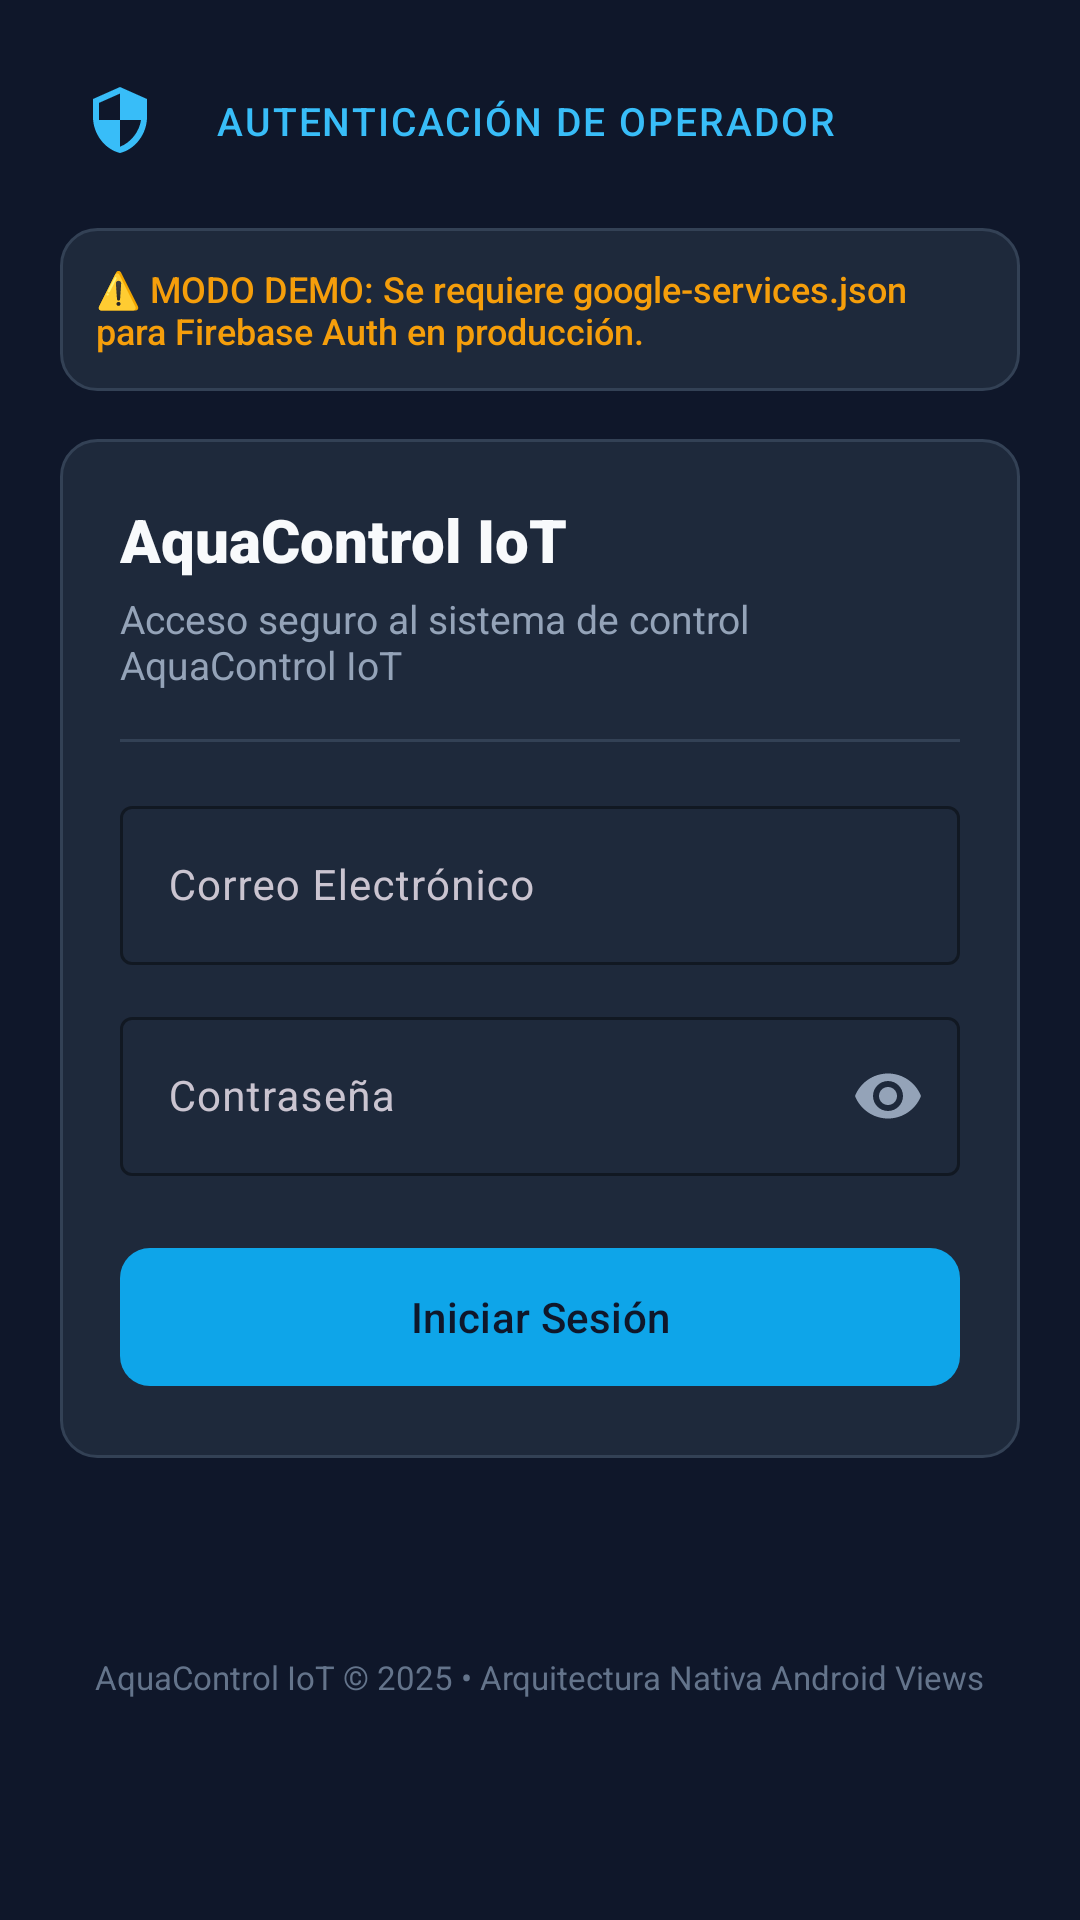

Write the Android layout XML for this screen, with the resource values it uses.
<!-- AndroidManifest.xml: activity theme Theme.AquaControlIoT -->
<!-- res/layout/activity_login.xml -->
<?xml version="1.0" encoding="utf-8"?>
<ScrollView xmlns:android="http://schemas.android.com/apk/res/android"
    xmlns:app="http://schemas.android.com/apk/res-auto"
    xmlns:tools="http://schemas.android.com/tools"
    android:layout_width="match_parent"
    android:layout_height="match_parent"
    android:background="@color/scada_bg_dark"
    android:fillViewport="true"
    tools:context=".auth.LoginActivity">

    <androidx.constraintlayout.widget.ConstraintLayout
        android:layout_width="match_parent"
        android:layout_height="wrap_content"
        android:padding="20dp">

        
        <ImageButton
            android:id="@+id/btnBack"
            android:layout_width="40dp"
            android:layout_height="40dp"
            android:background="?attr/selectableItemBackgroundBorderless"
            android:contentDescription="@null"
            android:src="@drawable/ic_shield_auth"
            app:layout_constraintStart_toStartOf="parent"
            app:layout_constraintTop_toTopOf="parent"
            app:tint="@color/scada_cyan_secondary" />

        <TextView
            android:id="@+id/tvHeaderTag"
            android:layout_width="wrap_content"
            android:layout_height="wrap_content"
            android:layout_marginStart="12dp"
            android:fontFamily="sans-serif-medium"
            android:letterSpacing="0.05"
            android:text="@string/login_title"
            android:textColor="@color/scada_cyan_secondary"
            android:textSize="13sp"
            app:layout_constraintBottom_toBottomOf="@id/btnBack"
            app:layout_constraintStart_toEndOf="@id/btnBack"
            app:layout_constraintTop_toTopOf="@id/btnBack" />

        
        <LinearLayout
            android:id="@+id/layoutAuthStatusBanner"
            android:layout_width="0dp"
            android:layout_height="wrap_content"
            android:layout_marginTop="16dp"
            android:background="@drawable/bg_scada_panel"
            android:orientation="horizontal"
            android:padding="12dp"
            app:layout_constraintEnd_toEndOf="parent"
            app:layout_constraintStart_toStartOf="parent"
            app:layout_constraintTop_toBottomOf="@id/btnBack">

            <TextView
                android:id="@+id/tvAuthStatusBanner"
                android:layout_width="match_parent"
                android:layout_height="wrap_content"
                android:fontFamily="sans-serif-medium"
                android:text="@string/demo_mode_banner"
                android:textColor="@color/scada_accent_amber"
                android:textSize="12sp" />
        </LinearLayout>

        
        <LinearLayout
            android:id="@+id/cardLoginForm"
            android:layout_width="0dp"
            android:layout_height="wrap_content"
            android:layout_marginTop="16dp"
            android:background="@drawable/bg_scada_panel"
            android:orientation="vertical"
            android:padding="20dp"
            app:layout_constraintEnd_toEndOf="parent"
            app:layout_constraintStart_toStartOf="parent"
            app:layout_constraintTop_toBottomOf="@id/layoutAuthStatusBanner">

            <TextView
                android:layout_width="wrap_content"
                android:layout_height="wrap_content"
                android:fontFamily="sans-serif-black"
                android:text="@string/welcome_title"
                android:textColor="@color/scada_text_primary"
                android:textSize="20sp" />

            <TextView
                android:layout_width="wrap_content"
                android:layout_height="wrap_content"
                android:layout_marginTop="4dp"
                android:text="@string/login_subtitle"
                android:textColor="@color/scada_text_secondary"
                android:textSize="13sp" />

            <View
                android:layout_width="match_parent"
                android:layout_height="1dp"
                android:layout_marginVertical="16dp"
                android:background="@color/scada_surface_stroke" />

            
            <com.google.android.material.textfield.TextInputLayout
                android:id="@+id/tilEmail"
                style="@style/Widget.Material3.TextInputLayout.OutlinedBox"
                android:layout_width="match_parent"
                android:layout_height="wrap_content"
                android:hint="@string/label_email"
                app:boxStrokeColor="@color/scada_cyan_primary"
                app:hintTextColor="@color/scada_cyan_secondary">

                <com.google.android.material.textfield.TextInputEditText
                    android:id="@+id/etEmail"
                    android:layout_width="match_parent"
                    android:layout_height="wrap_content"
                    android:inputType="textEmailAddress"
                    android:textColor="@color/scada_text_primary"
                    android:textSize="14sp" />
            </com.google.android.material.textfield.TextInputLayout>

            
            <com.google.android.material.textfield.TextInputLayout
                android:id="@+id/tilPassword"
                style="@style/Widget.Material3.TextInputLayout.OutlinedBox"
                android:layout_width="match_parent"
                android:layout_height="wrap_content"
                android:layout_marginTop="12dp"
                android:hint="@string/label_password"
                app:boxStrokeColor="@color/scada_cyan_primary"
                app:endIconMode="password_toggle"
                app:endIconTint="@color/scada_text_secondary"
                app:hintTextColor="@color/scada_cyan_secondary">

                <com.google.android.material.textfield.TextInputEditText
                    android:id="@+id/etPassword"
                    android:layout_width="match_parent"
                    android:layout_height="wrap_content"
                    android:inputType="textPassword"
                    android:textColor="@color/scada_text_primary"
                    android:textSize="14sp" />
            </com.google.android.material.textfield.TextInputLayout>

            
            <ProgressBar
                android:id="@+id/pbLoading"
                android:layout_width="wrap_content"
                android:layout_height="wrap_content"
                android:layout_gravity="center"
                android:layout_marginTop="16dp"
                android:indeterminateTint="@color/scada_cyan_primary"
                android:visibility="gone" />

            
            <com.google.android.material.button.MaterialButton
                android:id="@+id/btnLogin"
                style="@style/Widget.Material3.Button"
                android:layout_width="match_parent"
                android:layout_height="54dp"
                android:layout_marginTop="20dp"
                android:text="@string/btn_login"
                android:textColor="@color/scada_bg_dark"
                android:textSize="14sp"
                app:backgroundTint="@color/scada_cyan_primary"
                app:cornerRadius="10dp" />
        </LinearLayout>

        
        <TextView
            android:id="@+id/tvFooterLogin"
            android:layout_width="wrap_content"
            android:layout_height="wrap_content"
            android:layout_marginTop="24dp"
            android:layout_marginBottom="12dp"
            android:text="@string/footer_text"
            android:textColor="@color/scada_text_muted"
            android:textSize="11sp"
            app:layout_constraintBottom_toBottomOf="parent"
            app:layout_constraintEnd_toEndOf="parent"
            app:layout_constraintStart_toStartOf="parent"
            app:layout_constraintTop_toBottomOf="@id/cardLoginForm" />

    </androidx.constraintlayout.widget.ConstraintLayout>
</ScrollView>
<!-- resources referenced by this layout -->
<resources>
  <color name="scada_accent_amber">#F59E0B</color>
  <color name="scada_bg_dark">#0F172A</color>
  <color name="scada_cyan_primary">#0EA5E9</color>
  <color name="scada_cyan_secondary">#38BDF8</color>
  <color name="scada_surface_stroke">#334155</color>
  <color name="scada_text_muted">#64748B</color>
  <color name="scada_text_primary">#F8FAFC</color>
  <color name="scada_text_secondary">#94A3B8</color>
  <!-- drawable bg_scada_panel (drawable) -->
  <?xml version="1.0" encoding="utf-8"?>
  <shape xmlns:android="http://schemas.android.com/apk/res/android"
      android:shape="rectangle">
      <solid android:color="@color/scada_surface" />
      <stroke
          android:width="1dp"
          android:color="@color/scada_surface_stroke" />
      <corners android:radius="12dp" />
  </shape>
  <!-- drawable ic_shield_auth (drawable) -->
  <vector xmlns:android="http://schemas.android.com/apk/res/android"
      android:width="24dp"
      android:height="24dp"
      android:viewportWidth="24"
      android:viewportHeight="24">
    <path
        android:fillColor="#38BDF8"
        android:pathData="M12,1L3,5V11C3,16.55 6.84,21.74 12,23C17.16,21.74 21,16.55 21,11V5L12,1ZM12,11.99H19C18.47,15.86 15.72,19.41 12,20.93V12H5V6.3L12,3.19V11.99Z"/>
  </vector>
  <string name="btn_login">Iniciar Sesión</string>
  <string name="demo_mode_banner">⚠️ MODO DEMO: Se requiere google-services.json para Firebase Auth en producción.</string>
  <string name="footer_text">AquaControl IoT © 2025 • Arquitectura Nativa Android Views</string>
  <string name="label_email">Correo Electrónico</string>
  <string name="label_password">Contraseña</string>
  <string name="login_subtitle">Acceso seguro al sistema de control AquaControl IoT</string>
  <string name="login_title">AUTENTICACIÓN DE OPERADOR</string>
  <string name="welcome_title">AquaControl IoT</string>
  <style name="Theme.AquaControlIoT" parent="Theme.Material3.Dark.NoActionBar">
          
          <item name="android:windowBackground">@color/scada_bg_dark</item>
          <item name="android:colorBackground">@color/scada_bg_dark</item>
  
          
          <item name="colorPrimary">@color/scada_cyan_primary</item>
          <item name="colorOnPrimary">@color/scada_bg_dark</item>
          <item name="colorSecondary">@color/scada_cyan_secondary</item>
          <item name="colorOnSecondary">@color/scada_bg_dark</item>
  
          
          <item name="colorSurface">@color/scada_surface</item>
          <item name="colorOnSurface">@color/scada_text_primary</item>
  
          
          <item name="android:statusBarColor">@color/scada_bg_dark</item>
          <item name="android:navigationBarColor">@color/scada_bg_dark</item>
      </style>
  <color name="scada_surface">#1E293B</color>
</resources>
